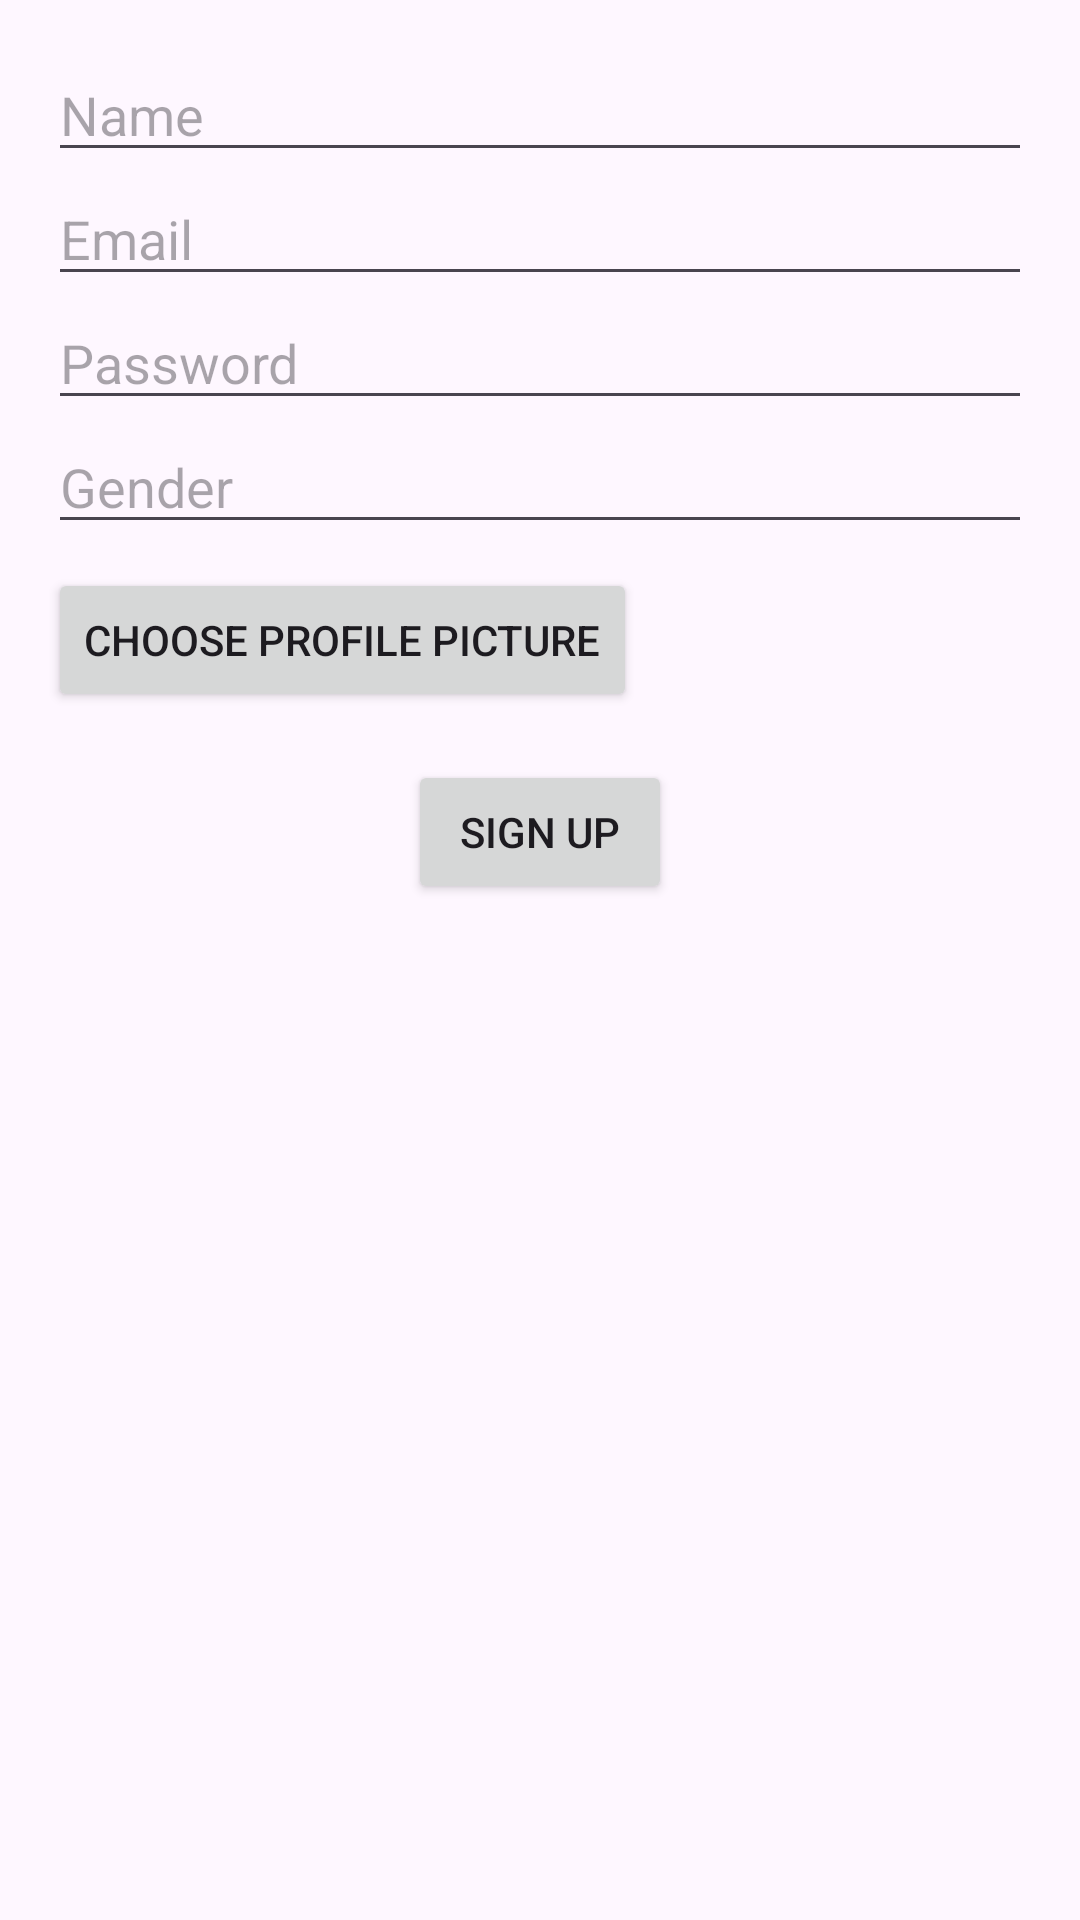

Reconstruct the res/layout file that produces this screen, plus the resources it refers to.
<!-- AndroidManifest.xml: application theme Theme.FreshlyAnEcommerceApp -->
<!-- res/layout/activity_customer_sign_up.xml -->
<?xml version="1.0" encoding="utf-8"?>
<LinearLayout
    xmlns:android="http://schemas.android.com/apk/res/android"
    android:orientation="vertical"
    android:layout_width="match_parent"
    android:layout_height="match_parent"
    android:padding="16dp">

    <EditText
        android:id="@+id/etName"
        android:layout_width="match_parent"
        android:layout_height="wrap_content"
        android:hint="Name"/>

    <EditText
        android:id="@+id/etEmail"
        android:layout_width="match_parent"
        android:layout_height="wrap_content"
        android:hint="Email"
        android:inputType="textEmailAddress"/>

    <EditText
        android:id="@+id/etPassword"
        android:layout_width="match_parent"
        android:layout_height="wrap_content"
        android:hint="Password"
        android:inputType="textPassword"/>

    <EditText
        android:id="@+id/etGender"
        android:layout_width="match_parent"
        android:layout_height="wrap_content"
        android:hint="Gender"/>

    <Button
        android:id="@+id/btnChooseProfilePicture"
        android:layout_width="wrap_content"
        android:layout_height="wrap_content"
        android:text="Choose Profile Picture"
        android:layout_marginTop="8dp"/>

    <Button
        android:id="@+id/btnSignUp"
        android:layout_width="wrap_content"
        android:layout_height="wrap_content"
        android:text="Sign Up"
        android:layout_marginTop="16dp"
        android:layout_gravity="center_horizontal"/>
</LinearLayout>
<!-- resources referenced by this layout -->
<resources>
  <style name="Theme.FreshlyAnEcommerceApp" parent="Base.Theme.FreshlyAnEcommerceApp" />
  <style name="Base.Theme.FreshlyAnEcommerceApp" parent="Theme.Material3.DayNight.NoActionBar">
          
          
      </style>
</resources>
